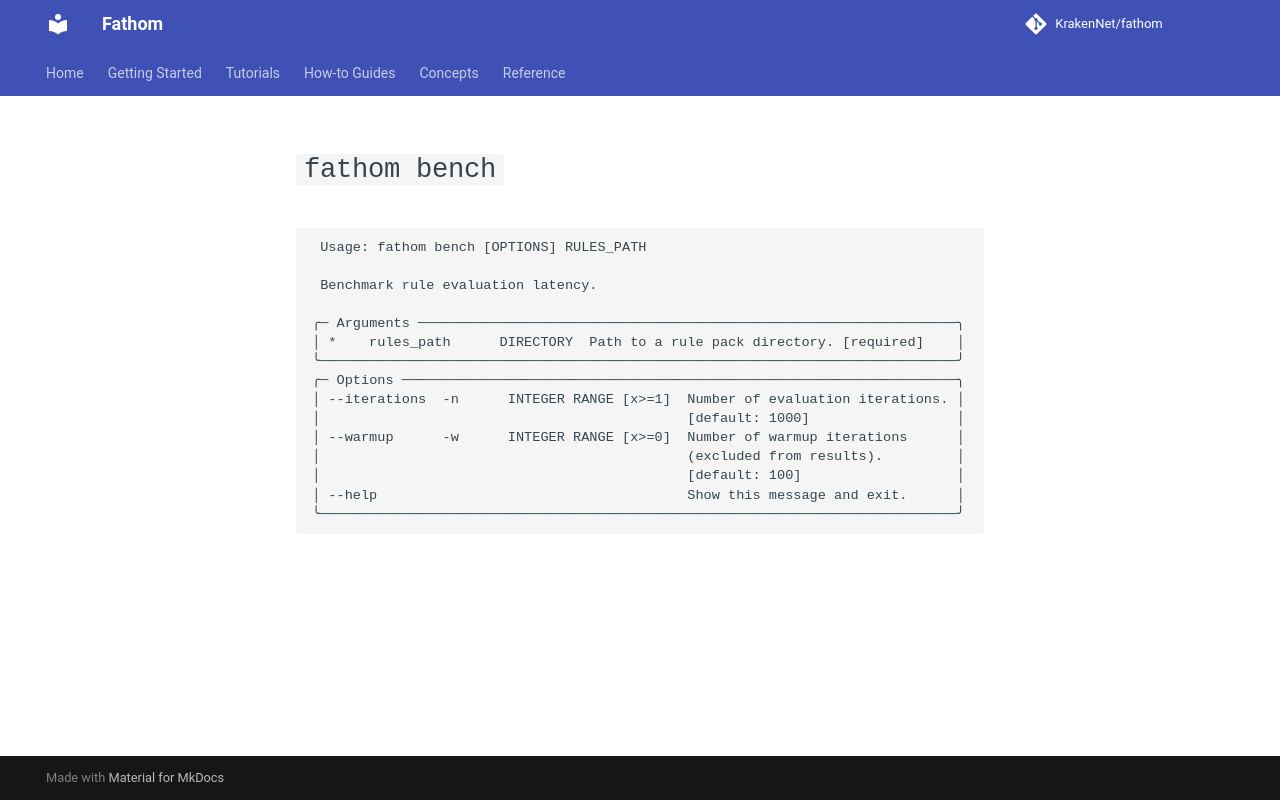

repository: KrakenNet/fathom · page: 0.14/reference/cli/bench/index.html · generator: mkdocs

---
title: fathom bench
summary: CLI reference for `fathom bench`
audience: [app-developers, rule-authors]
diataxis: reference
status: stable
last_verified: 2026-04-15
---

# `fathom bench`

```
                                                                                
 Usage: fathom bench [OPTIONS] RULES_PATH                                       
                                                                                
 Benchmark rule evaluation latency.                                             
                                                                                
╭─ Arguments ──────────────────────────────────────────────────────────────────╮
│ *    rules_path      DIRECTORY  Path to a rule pack directory. [required]    │
╰──────────────────────────────────────────────────────────────────────────────╯
╭─ Options ────────────────────────────────────────────────────────────────────╮
│ --iterations  -n      INTEGER RANGE [x>=1]  Number of evaluation iterations. │
│                                             [default: 1000]                  │
│ --warmup      -w      INTEGER RANGE [x>=0]  Number of warmup iterations      │
│                                             (excluded from results).         │
│                                             [default: 100]                   │
│ --help                                      Show this message and exit.      │
╰──────────────────────────────────────────────────────────────────────────────╯
```
